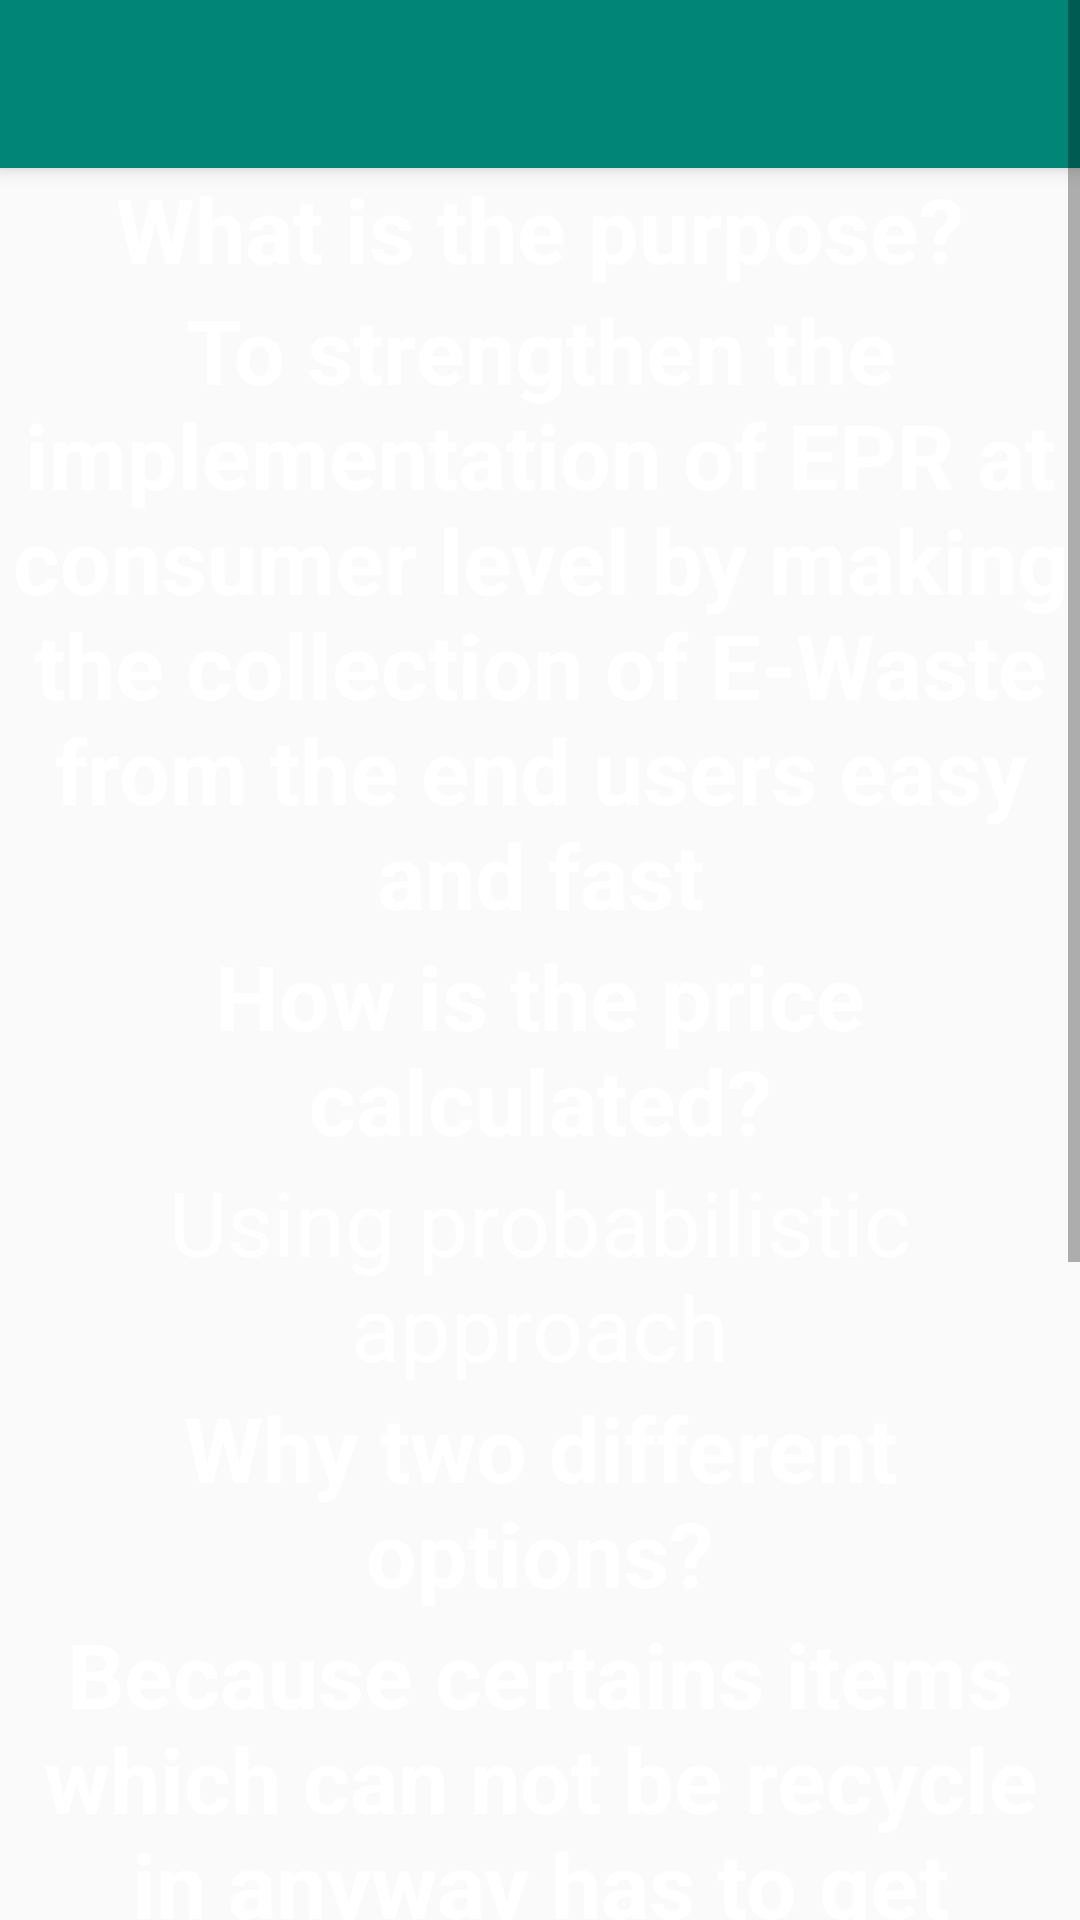

Here is an Android app screen rendered from its layout file. Give the layout XML and the strings, colors and styles it references.
<!-- AndroidManifest.xml: application theme AppTheme -->
<!-- res/layout/activity_faq.xml -->
<?xml version="1.0" encoding="utf-8"?>
<ScrollView xmlns:android="http://schemas.android.com/apk/res/android"
    xmlns:app="http://schemas.android.com/apk/res-auto"
    xmlns:tools="http://schemas.android.com/tools"
    android:id="@+id/scrollView"
    android:layout_width="match_parent"
    android:layout_height="match_parent"
    android:background="@drawable/logo11">

    <android.support.constraint.ConstraintLayout
        android:layout_width="match_parent"
        android:layout_height="wrap_content"
        tools:context=".FAQ">

        <include layout="@layout/toolbar" />

        <TextView
            android:id="@+id/q1"
            android:layout_width="0dp"
            android:layout_height="wrap_content"
            android:gravity="center"
            android:text="@string/first_ques"
            android:textColor="@android:color/white"
            android:textSize="30sp"
            android:textStyle="bold"
            android:visibility="visible"
            app:fontFamily="@font/chewy"
            app:layout_constraintBottom_toTopOf="@+id/a1"
            app:layout_constraintEnd_toEndOf="parent"
            app:layout_constraintStart_toStartOf="parent"
            app:layout_constraintTop_toBottomOf="@+id/my_toolbar" />

        <TextView
            android:id="@+id/a1"
            android:layout_width="0dp"
            android:layout_height="wrap_content"
            android:gravity="center"
            android:text="@string/first_ans"
            android:textColor="@android:color/white"
            android:textSize="30sp"
            android:textStyle="bold"
            android:visibility="visible"
            app:fontFamily="@font/chewy"
            app:layout_constraintBottom_toTopOf="@+id/q2"
            app:layout_constraintEnd_toEndOf="parent"
            app:layout_constraintStart_toStartOf="parent"
            app:layout_constraintTop_toBottomOf="@id/q1" />

        <TextView
            android:id="@+id/q2"
            android:layout_width="0dp"
            android:layout_height="wrap_content"
            android:gravity="center|center_horizontal|center_vertical"
            android:text="@string/second_ques"
            android:textColor="@android:color/white"
            android:textSize="30sp"
            android:textStyle="bold"
            android:visibility="visible"
            app:fontFamily="@font/chewy"
            app:layout_constraintBottom_toTopOf="@+id/a2"
            app:layout_constraintEnd_toEndOf="parent"
            app:layout_constraintStart_toStartOf="parent"
            app:layout_constraintTop_toBottomOf="@+id/a1" />

        <TextView
            android:id="@+id/a2"
            android:layout_width="wrap_content"
            android:layout_height="wrap_content"
            android:gravity="center"
            android:text="@string/second_ans"
            android:textColor="@android:color/white"
            android:textSize="30sp"
            android:visibility="visible"
            app:fontFamily="@font/chewy"
            app:layout_constraintBottom_toTopOf="@+id/q3"
            app:layout_constraintEnd_toEndOf="parent"
            app:layout_constraintStart_toStartOf="parent"
            app:layout_constraintTop_toBottomOf="@+id/q2" />

        <TextView
            android:id="@+id/q3"
            android:layout_width="0dp"
            android:layout_height="wrap_content"
            android:gravity="center"
            android:text="@string/third_ques"
            android:textColor="@android:color/white"
            android:textSize="30sp"
            android:textStyle="bold"
            app:fontFamily="@font/chewy"
            app:layout_constraintBottom_toTopOf="@+id/a3"
            app:layout_constraintEnd_toEndOf="parent"
            app:layout_constraintStart_toStartOf="parent"
            app:layout_constraintTop_toBottomOf="@id/a2" />

        <TextView
            android:id="@+id/a3"
            android:layout_width="0dp"
            android:layout_height="wrap_content"
            android:gravity="center"
            android:text="@string/third_ans"
            android:textColor="@android:color/white"
            android:textSize="30sp"
            android:textStyle="bold"
            android:visibility="visible"
            app:fontFamily="@font/chewy"
            app:layout_constraintBottom_toTopOf="@+id/q4"
            app:layout_constraintEnd_toEndOf="parent"
            app:layout_constraintStart_toStartOf="parent"
            app:layout_constraintTop_toBottomOf="@id/q3" />

        <TextView
            android:id="@+id/q4"
            android:layout_width="0dp"
            android:layout_height="wrap_content"
            android:gravity="center"
            android:text="@string/fourth_ques"
            android:textColor="@android:color/white"
            android:textSize="30sp"
            android:textStyle="bold"
            app:fontFamily="@font/chewy"
            app:layout_constraintBottom_toTopOf="@id/a4"
            app:layout_constraintEnd_toEndOf="parent"
            app:layout_constraintStart_toStartOf="parent"
            app:layout_constraintTop_toBottomOf="@id/a3" />

        <TextView
            android:id="@+id/a4"
            android:layout_width="0dp"
            android:layout_height="wrap_content"
            android:gravity="center"
            android:text="@string/fourth_ans"
            android:textColor="@android:color/white"
            android:textSize="30sp"
            android:textStyle="bold"
            app:fontFamily="@font/chewy"
            app:layout_constraintBottom_toBottomOf="parent"
            app:layout_constraintEnd_toEndOf="parent"
            app:layout_constraintStart_toStartOf="parent"
            app:layout_constraintTop_toBottomOf="@+id/q4" />



    </android.support.constraint.ConstraintLayout>
</ScrollView>
<!-- res/layout/toolbar.xml (included above) -->
<?xml version="1.0" encoding="utf-8"?>
<android.support.v7.widget.Toolbar xmlns:android="http://schemas.android.com/apk/res/android"
    android:id="@+id/my_toolbar"
    android:layout_width="match_parent"
    android:layout_height="wrap_content"
    xmlns:app="http://schemas.android.com/apk/res-auto"
    android:background="@color/colorPrimary"
    android:elevation="4dp"
    android:theme="@style/ThemeOverlay.AppCompat.ActionBar"
    app:popupTheme="@style/ThemeOverlay.AppCompat.Light">

</android.support.v7.widget.Toolbar>
<!-- resources referenced by this layout -->
<resources>
  <color name="colorPrimary">#008577</color>
  <string name="first_ans">To strengthen the implementation of EPR at consumer level by making the collection of E-Waste from the end users easy and fast</string>
  <string name="first_ques">What is the purpose?</string>
  <string name="fourth_ans">The collection representative will pay at the time of collecting E-Waste</string>
  <string name="fourth_ques">How will the price by paid?</string>
  <string name="second_ans">Using probabilistic approach</string>
  <string name="second_ques">How is the price calculated?</string>
  <string name="third_ans">Because certains items which can not be recycle in anyway has to get disposed after proper treatment to maintain ecological stability and reduces landfills</string>
  <string name="third_ques">Why two different options?</string>
  <style name="AppTheme" parent="Theme.AppCompat.Light.DarkActionBar">
          
          <item name="colorPrimary">@color/colorPrimary</item>
          <item name="colorPrimaryDark">@color/colorPrimaryDark</item>
          <item name="colorAccent">@color/colorAccent</item>
      </style>
  <color name="colorPrimaryDark">#00574B</color>
  <color name="colorAccent">#1BD83A</color>
</resources>
